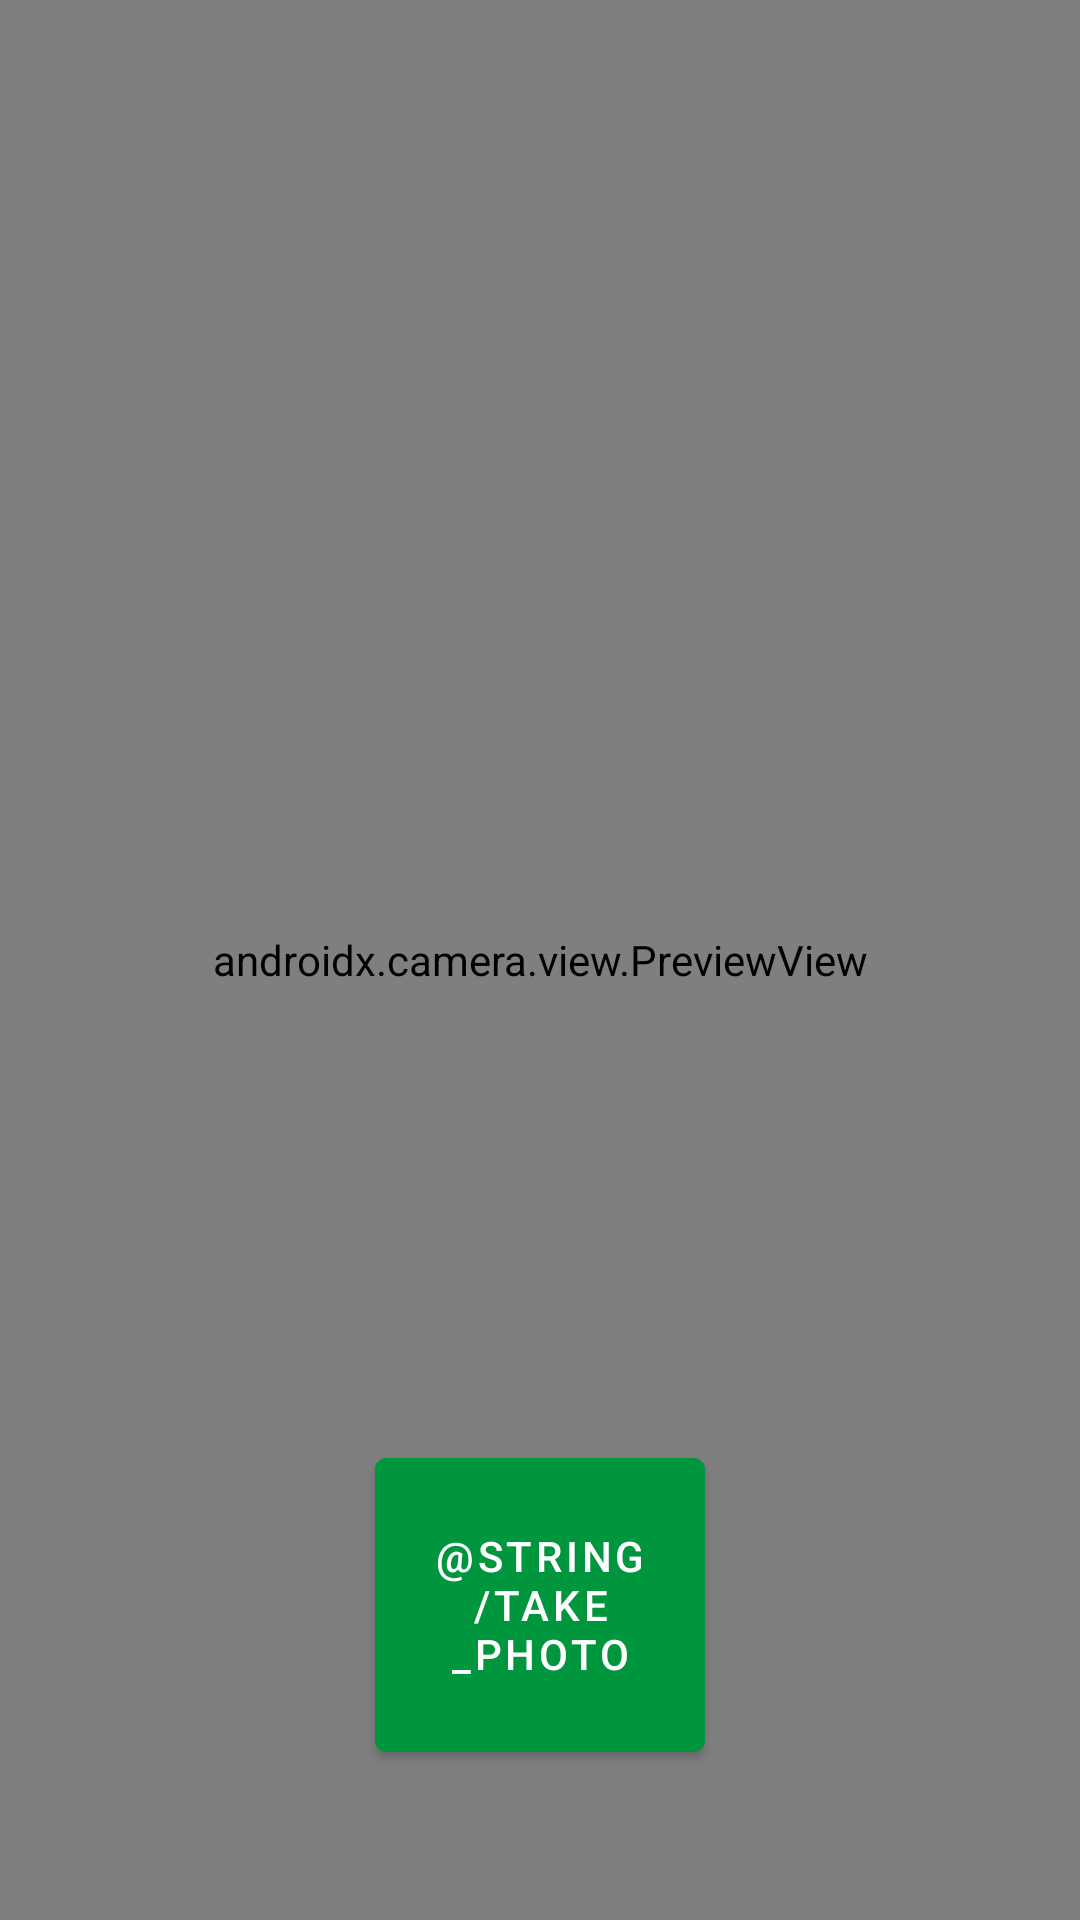

Android layout source for this screen:
<!-- AndroidManifest.xml: application theme Theme.UDPS -->
<!-- res/layout/activity_camera.xml -->
<?xml version="1.0" encoding="utf-8"?>
<androidx.constraintlayout.widget.ConstraintLayout xmlns:android="http://schemas.android.com/apk/res/android"
    xmlns:app="http://schemas.android.com/apk/res-auto"
    xmlns:tools="http://schemas.android.com/tools"
    android:layout_width="match_parent"
    android:layout_height="match_parent"
    android:background="@color/background_color"
    tools:context=".MainActivity">

    <androidx.camera.view.PreviewView
        android:id="@+id/viewFinder"
        android:layout_width="match_parent"
        android:layout_height="match_parent" />

    <Button
        android:id="@+id/image_capture_button"
        android:layout_width="110dp"
        android:layout_height="110dp"
        android:layout_marginBottom="50dp"
        android:backgroundTint="@color/secondary_color"
        android:elevation="2dp"
        android:text="@string/take_photo"
        app:layout_constraintBottom_toBottomOf="parent"
        app:layout_constraintEnd_toEndOf="parent"
        app:layout_constraintStart_toStartOf="parent" />

    <ImageView
        android:id="@+id/previewImg"
        android:layout_width="match_parent"
        android:layout_height="match_parent"
        android:visibility="gone" />

    <Button
        android:id="@+id/delBtn"
        android:layout_width="0dp"
        android:layout_height="wrap_content"
        android:layout_marginStart="5dp"
        android:layout_marginEnd="5dp"
        android:backgroundTint="@color/secondary_color"
        android:paddingVertical="20dp"
        android:text="Delete"
        android:visibility="gone"
        app:layout_constraintBottom_toBottomOf="parent"
        app:layout_constraintEnd_toStartOf="@+id/vertical_centerline"
        app:layout_constraintStart_toStartOf="parent" />

    <Button
        android:id="@+id/saveBtn"
        android:layout_width="0dp"
        android:layout_height="wrap_content"
        android:layout_marginStart="5dp"
        android:layout_marginEnd="5dp"
        android:backgroundTint="@color/secondary_color"
        android:paddingVertical="20dp"
        android:text="Save"
        android:visibility="gone"
        app:layout_constraintBottom_toBottomOf="parent"
        app:layout_constraintEnd_toEndOf="parent"
        app:layout_constraintStart_toEndOf="@+id/vertical_centerline" />


    <androidx.constraintlayout.widget.Guideline
        android:id="@+id/vertical_centerline"
        android:layout_width="wrap_content"
        android:layout_height="wrap_content"
        android:orientation="vertical"
        app:layout_constraintGuide_percent=".50" />

</androidx.constraintlayout.widget.ConstraintLayout>
<!-- resources referenced by this layout -->
<resources>
  <color name="background_color">#121212</color>
  <color name="secondary_color">#00963D</color>
  <style name="Theme.UDPS" parent="Theme.MaterialComponents.DayNight.DarkActionBar">
          
          <item name="colorPrimary">@color/purple_500</item>
          <item name="colorPrimaryVariant">@color/purple_700</item>
          <item name="colorOnPrimary">@color/white</item>
          
          <item name="colorSecondary">@color/teal_200</item>
          <item name="colorSecondaryVariant">@color/teal_700</item>
          <item name="colorOnSecondary">@color/black</item>
          
          <item name="android:statusBarColor" tools:targetApi="l">?attr/colorPrimaryVariant</item>
          
          <item name="windowActionBar">false</item>
          <item name="windowNoTitle">true</item>
          <item name="android:windowFullscreen">true</item>
      </style>
  <color name="purple_500">#FF6200EE</color>
  <color name="purple_700">#FF3700B3</color>
  <color name="white">#FFFFFFFF</color>
  <color name="teal_200">#FF03DAC5</color>
  <color name="teal_700">#FF018786</color>
  <color name="black">#FF000000</color>
</resources>
